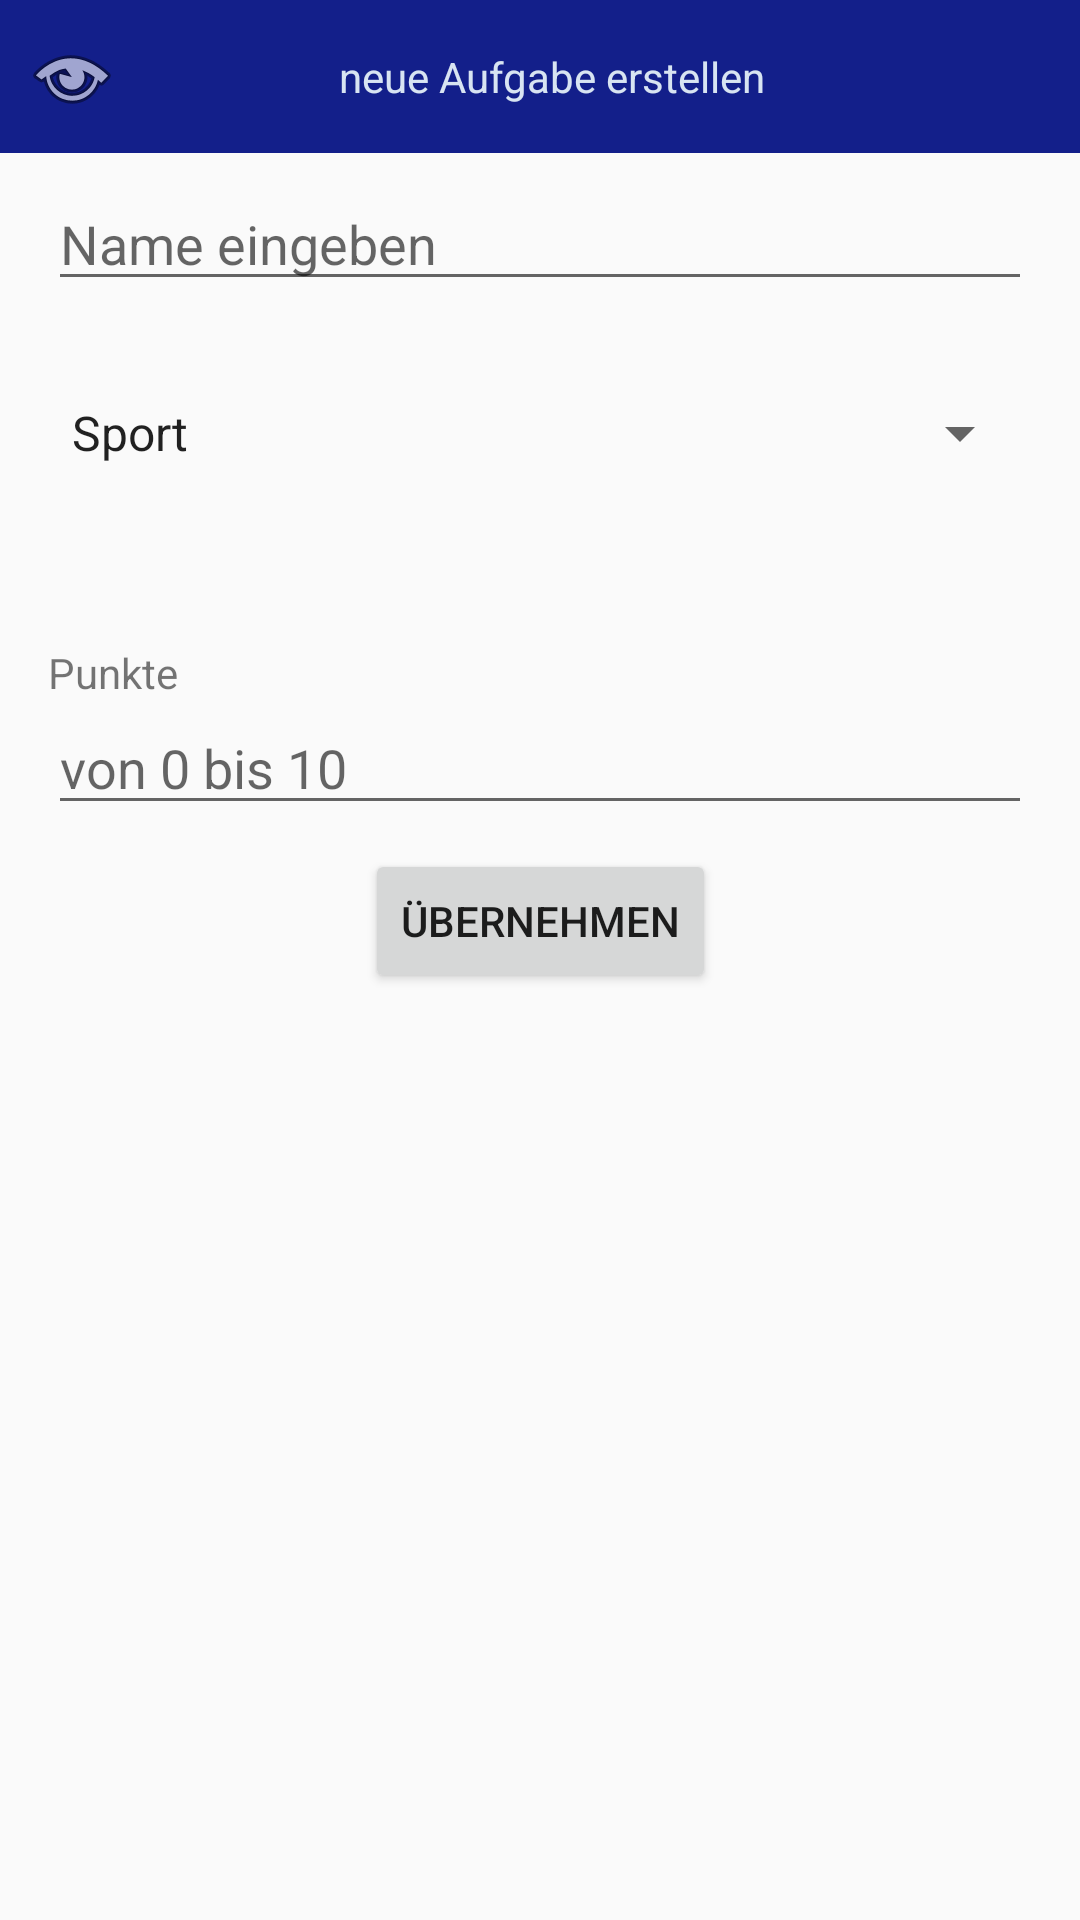

This screen was rendered from an Android layout file. Write that file and the resources it references.
<!-- AndroidManifest.xml: application theme Theme.AppCompat.DayNight.NoActionBar -->
<!-- res/layout/activity_new_task.xml -->
<?xml version="1.0" encoding="utf-8"?>
<android.support.constraint.ConstraintLayout
    xmlns:android="http://schemas.android.com/apk/res/android"
    xmlns:app="http://schemas.android.com/apk/res-auto"
    xmlns:tools="http://schemas.android.com/tools"
    tools:context=".AddQuestActivity"
    android:layout_width="match_parent"
    android:layout_height="match_parent">

    <ImageView
        android:id="@+id/toolbar_background"
        android:layout_width="0dp"
        android:layout_height="51dp"
        app:layout_constraintEnd_toEndOf="parent"
        app:layout_constraintStart_toStartOf="parent"
        app:layout_constraintTop_toTopOf="parent"
        app:srcCompat="@color/colorAccent"
        tools:srcCompat="@color/mainColor" />

    <ImageButton
        android:id="@+id/app_button"
        android:layout_width="wrap_content"
        android:layout_height="wrap_content"
        android:layout_marginStart="8dp"
        android:layout_marginTop="8dp"
        android:layout_marginBottom="8dp"
        android:background="@null"
        app:layout_constraintBottom_toBottomOf="@+id/toolbar_background"
        app:layout_constraintStart_toStartOf="parent"
        app:layout_constraintTop_toTopOf="parent"
        app:srcCompat="@android:drawable/ic_menu_view" />

    <TextView
        android:id="@+id/textView_main"
        android:layout_width="wrap_content"
        android:layout_height="20dp"
        android:layout_marginEnd="8dp"
        android:layout_marginStart="8dp"
        android:text="@string/neue_aufgabe_erstellen"
        android:textColor="@color/light_greyColor"
        app:layout_constraintBottom_toBottomOf="@+id/toolbar_background"
        app:layout_constraintEnd_toEndOf="@+id/toolbar_background"
        app:layout_constraintStart_toStartOf="@+id/app_button"
        app:layout_constraintTop_toTopOf="@+id/toolbar_background"
        app:layout_constraintVertical_bias="0.516" />

    <EditText
        android:id="@+id/name_input"
        android:layout_width="0dp"
        android:layout_height="wrap_content"
        android:layout_marginEnd="16dp"
        android:layout_marginStart="16dp"
        android:layout_marginTop="8dp"
        android:ems="10"
        android:hint="Name eingeben"
        android:inputType="textPersonName|textCapWords"
        app:layout_constraintEnd_toEndOf="parent"
        app:layout_constraintStart_toStartOf="parent"
        app:layout_constraintTop_toBottomOf="@+id/toolbar_background" />

    <Spinner
        android:id="@+id/category_spinner"
        android:layout_width="0dp"
        android:layout_height="wrap_content"
        android:layout_marginStart="16dp"
        android:layout_marginTop="32dp"
        android:layout_marginEnd="16dp"
        android:entries="@array/kategorie_arrays"
        android:prompt="@string/deine_kategorien"
        app:layout_constraintEnd_toEndOf="parent"
        app:layout_constraintStart_toStartOf="parent"
        app:layout_constraintTop_toBottomOf="@+id/name_input"
        tools:ignore="MissingConstraints" />

    <TextView
        android:id="@+id/point_string"
        android:layout_width="wrap_content"
        android:layout_height="wrap_content"
        android:text="Punkte"
        app:layout_constraintBottom_toTopOf="@+id/point_input"
        app:layout_constraintStart_toStartOf="@+id/point_input" />

    <EditText
        android:id="@+id/point_input"
        android:layout_width="0dp"
        android:layout_height="wrap_content"
        android:layout_marginBottom="8dp"
        android:layout_marginEnd="16dp"
        android:layout_marginStart="16dp"
        android:layout_marginTop="24dp"
        android:ems="10"
        android:hint="von 0 bis 10"
        android:inputType="number"
        app:layout_constraintBottom_toBottomOf="parent"
        app:layout_constraintEnd_toEndOf="parent"
        app:layout_constraintStart_toStartOf="parent"
        app:layout_constraintTop_toBottomOf="@+id/category_spinner"
        app:layout_constraintVertical_bias="0.13" />

    <Button
        android:id="@+id/add_button"
        android:layout_width="wrap_content"
        android:layout_height="wrap_content"
        android:layout_marginStart="8dp"
        android:layout_marginTop="8dp"
        android:layout_marginEnd="8dp"
        android:onClick="addQuest"
        android:text="Übernehmen"
        app:layout_constraintEnd_toEndOf="parent"
        app:layout_constraintStart_toStartOf="parent"
        app:layout_constraintTop_toBottomOf="@+id/point_input" />

</android.support.constraint.ConstraintLayout>
<!-- resources referenced by this layout -->
<resources>
  <string-array name="kategorie_arrays">
          <item>Sport</item>
          <item>Ernäherung</item>
          <item>Bildung</item>
      </string-array>
  <color name="colorAccent">#131f8a</color>
  <color name="light_greyColor">#d8e4f2</color>
  <color name="mainColor">#174c83</color>
  <string name="deine_kategorien">Deine Kategorien</string>
  <string name="neue_aufgabe_erstellen">neue Aufgabe erstellen</string>
</resources>
